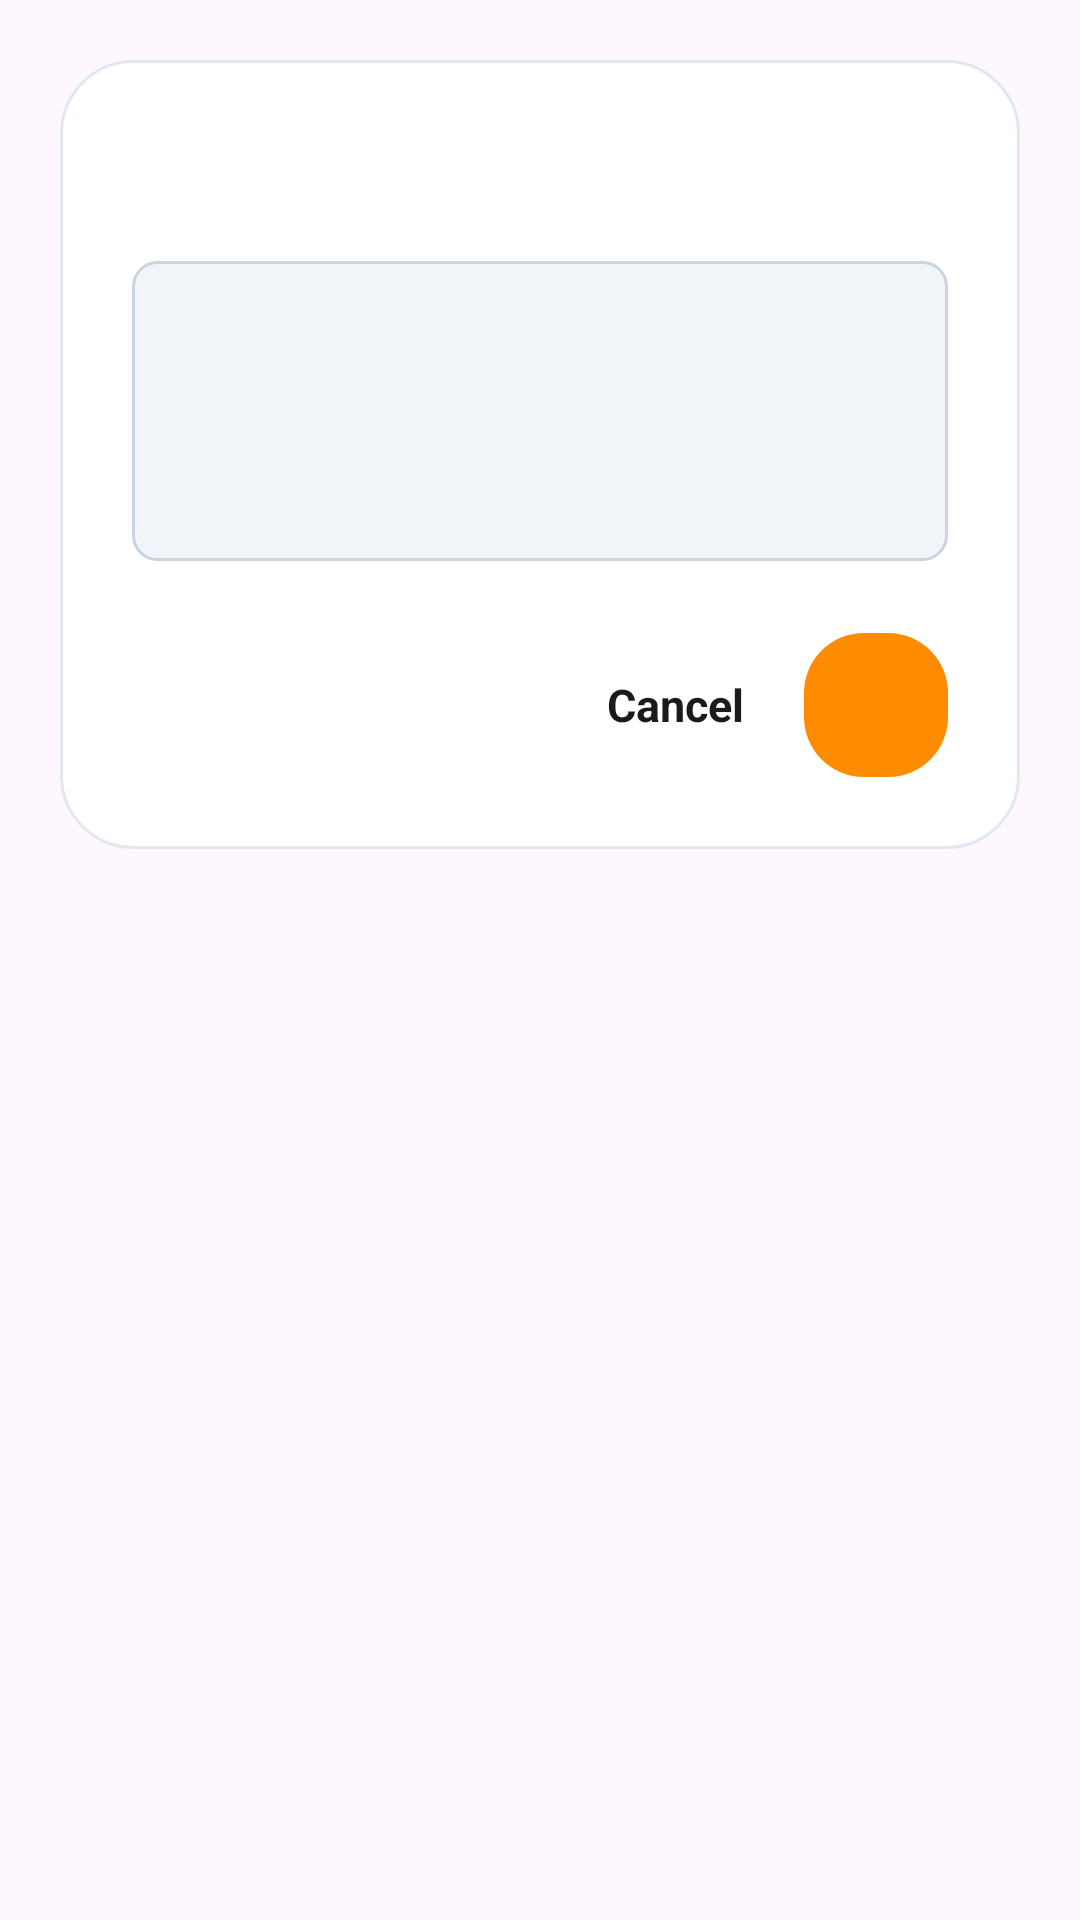

Reconstruct the res/layout file that produces this screen, plus the resources it refers to.
<!-- AndroidManifest.xml: application theme Theme.SmartExpApp -->
<!-- res/layout/dialog_text_input.xml -->
<?xml version="1.0" encoding="utf-8"?>
<FrameLayout xmlns:android="http://schemas.android.com/apk/res/android"
    xmlns:app="http://schemas.android.com/apk/res-auto"
    android:layout_width="match_parent"
    android:layout_height="wrap_content"
    android:layout_gravity="center"
    android:padding="20dp">

    <LinearLayout
        android:layout_width="match_parent"
        android:layout_height="wrap_content"
        android:background="@drawable/bg_premium_dialog"
        android:orientation="vertical"
        android:padding="24dp">

        <TextView
            android:id="@+id/dialogTitle"
            android:layout_width="match_parent"
            android:layout_height="wrap_content"
            android:textColor="@color/dialog_text_primary"
            android:textSize="20sp"
            android:textStyle="bold" />

        <TextView
            android:id="@+id/dialogMessage"
            android:layout_width="match_parent"
            android:layout_height="wrap_content"
            android:layout_marginTop="8dp"
            android:textColor="@color/dialog_text_secondary"
            android:textSize="13sp"
            android:visibility="gone" />

        <EditText
            android:id="@+id/dialogEditText"
            android:layout_width="match_parent"
            android:layout_height="100dp"
            android:layout_marginTop="16dp"
            android:background="@drawable/bg_dark_input"
            android:gravity="top|start"
            android:textColorHint="@color/dialog_text_hint"
            android:textColor="@color/dialog_text_primary"
            android:textSize="15sp"
            android:inputType="textMultiLine|textCapSentences"
            android:padding="16dp"
            android:overScrollMode="always"
            android:scrollbarStyle="insideOverlay"
            android:scrollbars="vertical" />

        <LinearLayout
            android:layout_width="match_parent"
            android:layout_height="wrap_content"
            android:layout_marginTop="24dp"
            android:orientation="horizontal"
            android:gravity="center_vertical">

            <TextView
                android:id="@+id/btnNeutral"
                android:layout_width="wrap_content"
                android:layout_height="wrap_content"
                android:textColor="@color/dialog_text_secondary"
                android:textSize="15sp"
                android:textStyle="bold"
                android:padding="12dp"
                android:clickable="true"
                android:focusable="true"
                android:background="?attr/selectableItemBackground"
                android:gravity="center"
                android:visibility="gone" />

            <View
                android:layout_width="0dp"
                android:layout_height="1dp"
                android:layout_weight="1" />

            <TextView
                android:id="@+id/btnNegative"
                android:layout_width="wrap_content"
                android:layout_height="wrap_content"
                android:text="@string/cancel"
                android:textColor="@color/dialog_text_primary"
                android:textSize="15sp"
                android:textStyle="bold"
                android:padding="12dp"
                android:clickable="true"
                android:focusable="true"
                android:background="?attr/selectableItemBackground"
                android:gravity="center" />

            <LinearLayout
                android:id="@+id/btnPositive"
                android:layout_width="wrap_content"
                android:layout_height="48dp"
                android:layout_marginStart="8dp"
                android:background="@drawable/bg_orange_btn"
                android:orientation="horizontal"
                android:gravity="center"
                android:paddingHorizontal="24dp"
                android:clickable="true"
                android:focusable="true"
                android:foreground="?attr/selectableItemBackground">

                <TextView
                    android:id="@+id/btnPositiveText"
                    android:layout_width="wrap_content"
                    android:layout_height="wrap_content"
                    android:textColor="#1A1C1C"
                    android:textSize="15sp"
                    android:textStyle="bold" />
            </LinearLayout>
        </LinearLayout>
    </LinearLayout>
</FrameLayout>
<!-- resources referenced by this layout -->
<resources>
  <color name="dialog_text_hint">#94A3B8</color>
  <color name="dialog_text_primary">#1A1C1C</color>
  <color name="dialog_text_secondary">#5F5E5E</color>
  <!-- drawable bg_dark_input (drawable) -->
  <?xml version="1.0" encoding="utf-8"?>
  <selector xmlns:android="http://schemas.android.com/apk/res/android">
      <item android:state_focused="true">
          <shape>
              <solid android:color="@color/dialog_input_bg_focused" />
              <stroke
                  android:width="2dp"
                  android:color="@color/dialog_input_border_focused" />
              <corners android:radius="8dp" />
          </shape>
      </item>
      <item>
          <shape>
              <solid android:color="@color/dialog_input_bg" />
              <stroke
                  android:width="1dp"
                  android:color="@color/dialog_input_border" />
              <corners android:radius="8dp" />
          </shape>
      </item>
  </selector>
  <!-- drawable bg_orange_btn (drawable) -->
  <?xml version="1.0" encoding="utf-8"?>
  <ripple xmlns:android="http://schemas.android.com/apk/res/android"
      android:color="#4DFFFFFF">
      <item>
          <shape>
              <solid android:color="#FF8C00" />
              <corners android:radius="20dp" />
          </shape>
      </item>
  </ripple>
  <!-- drawable bg_premium_dialog (drawable) -->
  <?xml version="1.0" encoding="utf-8"?>
  <shape xmlns:android="http://schemas.android.com/apk/res/android">
      <solid android:color="@color/dialog_bg" />
      <stroke
          android:width="1dp"
          android:color="@color/dialog_border" />
      <corners android:radius="24dp" />
  </shape>
  <string name="cancel">Cancel</string>
  <style name="Theme.SmartExpApp" parent="Base.Theme.SmartExpApp" />
  <color name="dialog_input_bg_focused">#FFFFFF</color>
  <color name="dialog_input_border_focused">#FF8C00</color>
  <color name="dialog_input_bg">#F1F5F9</color>
  <color name="dialog_input_border">#CBD5E1</color>
  <color name="dialog_bg">#FFFFFF</color>
  <color name="dialog_border">#E2E8F0</color>
  <style name="Base.Theme.SmartExpApp" parent="Theme.Material3.DayNight.NoActionBar">
          
          <item name="android:fontFamily">sans-serif</item>
          <item name="android:windowLightStatusBar">true</item>
          <item name="android:windowLightNavigationBar">true</item>
          <item name="android:statusBarColor">@android:color/transparent</item>
          <item name="android:navigationBarColor">@color/smart_surface</item>
          <item name="android:windowNoTitle">true</item>
          <item name="android:forceDarkAllowed" tools:targetApi="q">false</item>
          <item name="elevationOverlayEnabled">false</item>
          <item name="elevationOverlayColor">@android:color/transparent</item>
          <item name="elevationOverlayAccentColor">@android:color/transparent</item>
          <item name="colorPrimary">@color/smart_primary_container</item>
          <item name="colorOnPrimary">@color/smart_on_primary</item>
          <item name="colorSecondary">@color/smart_secondary</item>
          <item name="colorTertiary">@color/smart_tertiary</item>
          <item name="colorOnTertiary">@color/smart_on_tertiary</item>
          <item name="colorTertiaryContainer">@color/smart_tertiary_container</item>
          <item name="colorSurface">@color/smart_surface</item>
          <item name="colorOnSurface">@color/smart_on_surface</item>
          <item name="colorError">@color/smart_error</item>
      </style>
  <color name="smart_surface">#FFFFFF</color>
  <color name="smart_primary_container">#FF8C00</color>
  <color name="smart_on_primary">#FFFFFF</color>
  <color name="smart_secondary">#5F5E5E</color>
  <color name="smart_tertiary">#85CFFF</color>
  <color name="smart_on_tertiary">#001E2E</color>
  <color name="smart_tertiary_container">#004C6C</color>
  <color name="smart_on_surface">#1A1C1C</color>
  <color name="smart_error">#BA1A1A</color>
</resources>
